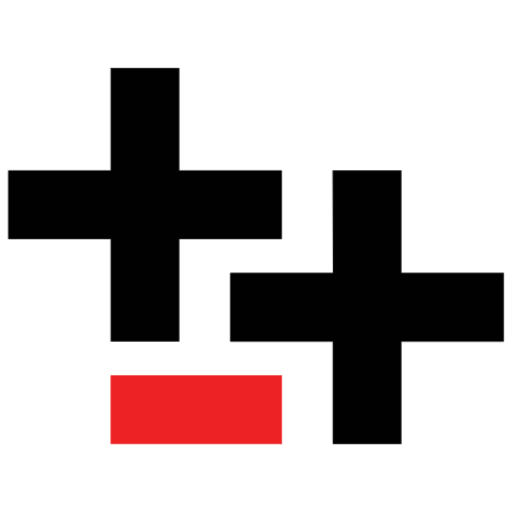
t = 0.00 s
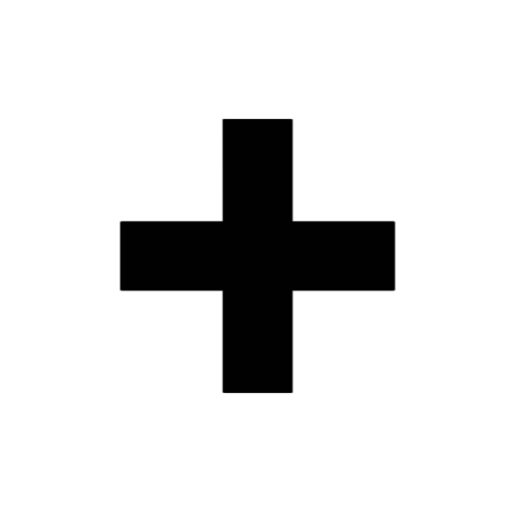
t = 1.37 s
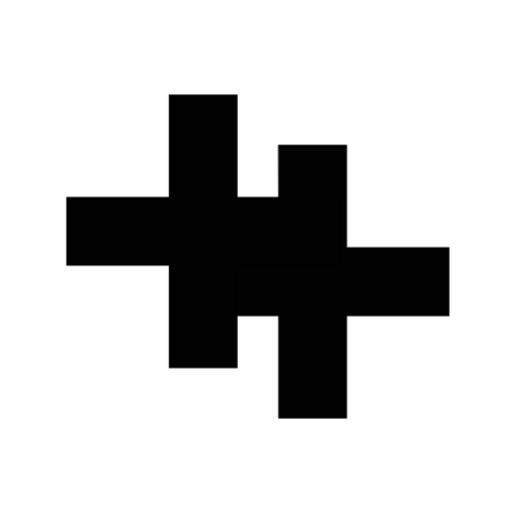
t = 2.73 s
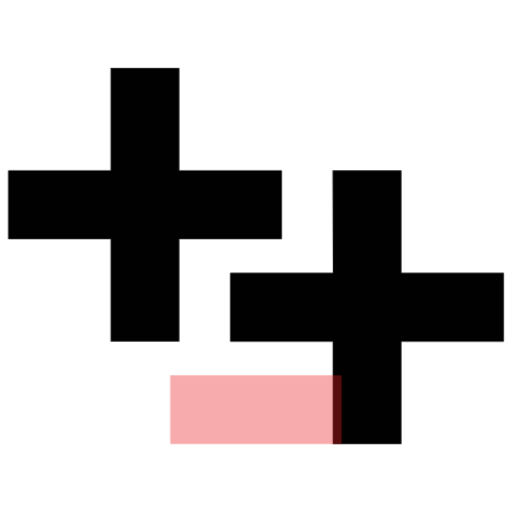
t = 4.13 s
t = 5.35 s: frame unchanged from t = 0.00 s, image omitted
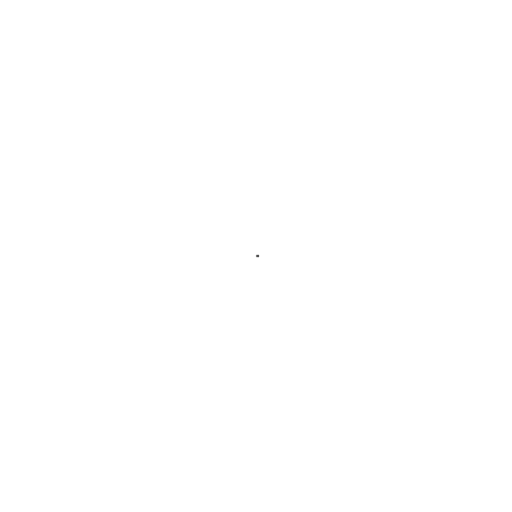
t = 7.00 s

The animated SVG that drew these frames (rendered in a browser with its animation timeline set to each time). Animation: 16 CSS @keyframes rules; one cycle of 7.00 s.

<svg version="1.1" id="el_JMF8_WJjV" xmlns="http://www.w3.org/2000/svg" xmlns:xlink="http://www.w3.org/1999/xlink" x="0px" y="0px" viewBox="0 0 800 800" enable-background="new 0 0 800 800" xml:space="preserve">
<style>@-webkit-keyframes kf_el_sYXqLwzdSm_an_E9gDSHKBr {
	0% {
		opacity: 1;
	}
	1% {
		opacity: 0;
	}
	55.71% {
		opacity: 0;
	}
	68.57% {
		opacity: 1;
	}
	100% {
		opacity: 1;
	}
}

@keyframes kf_el_sYXqLwzdSm_an_E9gDSHKBr {
	0% {
		opacity: 1;
	}
	1% {
		opacity: 0;
	}
	55.71% {
		opacity: 0;
	}
	68.57% {
		opacity: 1;
	}
	100% {
		opacity: 1;
	}
}

@-webkit-keyframes kf_el_pxn-e3ucN__an_ZlN-zuH1s {
	0% {
		-webkit-transform: translate(226.59800720214844px, 319.9564895629883px) scale(1, 1) translate(-226.59800720214844px, -319.9564895629883px);
		transform: translate(226.59800720214844px, 319.9564895629883px) scale(1, 1) translate(-226.59800720214844px, -319.9564895629883px);
	}
	1% {
		-webkit-transform: translate(226.59800720214844px, 319.9564895629883px) scale(0.01, 0.01) translate(-226.59800720214844px, -319.9564895629883px);
		transform: translate(226.59800720214844px, 319.9564895629883px) scale(0.01, 0.01) translate(-226.59800720214844px, -319.9564895629883px);
	}
	19.52% {
		-webkit-transform: translate(226.59800720214844px, 319.9564895629883px) scale(1, 1) translate(-226.59800720214844px, -319.9564895629883px);
		transform: translate(226.59800720214844px, 319.9564895629883px) scale(1, 1) translate(-226.59800720214844px, -319.9564895629883px);
	}
	28.57% {
		-webkit-transform: translate(226.59800720214844px, 319.9564895629883px) scale(1, 1) translate(-226.59800720214844px, -319.9564895629883px);
		transform: translate(226.59800720214844px, 319.9564895629883px) scale(1, 1) translate(-226.59800720214844px, -319.9564895629883px);
	}
	100% {
		-webkit-transform: translate(226.59800720214844px, 319.9564895629883px) scale(1, 1) translate(-226.59800720214844px, -319.9564895629883px);
		transform: translate(226.59800720214844px, 319.9564895629883px) scale(1, 1) translate(-226.59800720214844px, -319.9564895629883px);
	}
}

@keyframes kf_el_pxn-e3ucN__an_ZlN-zuH1s {
	0% {
		-webkit-transform: translate(226.59800720214844px, 319.9564895629883px) scale(1, 1) translate(-226.59800720214844px, -319.9564895629883px);
		transform: translate(226.59800720214844px, 319.9564895629883px) scale(1, 1) translate(-226.59800720214844px, -319.9564895629883px);
	}
	1% {
		-webkit-transform: translate(226.59800720214844px, 319.9564895629883px) scale(0.01, 0.01) translate(-226.59800720214844px, -319.9564895629883px);
		transform: translate(226.59800720214844px, 319.9564895629883px) scale(0.01, 0.01) translate(-226.59800720214844px, -319.9564895629883px);
	}
	19.52% {
		-webkit-transform: translate(226.59800720214844px, 319.9564895629883px) scale(1, 1) translate(-226.59800720214844px, -319.9564895629883px);
		transform: translate(226.59800720214844px, 319.9564895629883px) scale(1, 1) translate(-226.59800720214844px, -319.9564895629883px);
	}
	28.57% {
		-webkit-transform: translate(226.59800720214844px, 319.9564895629883px) scale(1, 1) translate(-226.59800720214844px, -319.9564895629883px);
		transform: translate(226.59800720214844px, 319.9564895629883px) scale(1, 1) translate(-226.59800720214844px, -319.9564895629883px);
	}
	100% {
		-webkit-transform: translate(226.59800720214844px, 319.9564895629883px) scale(1, 1) translate(-226.59800720214844px, -319.9564895629883px);
		transform: translate(226.59800720214844px, 319.9564895629883px) scale(1, 1) translate(-226.59800720214844px, -319.9564895629883px);
	}
}

@-webkit-keyframes kf_el_swmpE1mnFO_an_IzJfkykt6 {
	0% {
		-webkit-transform: translate(573.4009857177734px, 480.04200744628906px) scale(1, 1) translate(-573.4009857177734px, -480.04200744628906px);
		transform: translate(573.4009857177734px, 480.04200744628906px) scale(1, 1) translate(-573.4009857177734px, -480.04200744628906px);
	}
	1% {
		-webkit-transform: translate(573.4009857177734px, 480.04200744628906px) scale(0.01, 0.01) translate(-573.4009857177734px, -480.04200744628906px);
		transform: translate(573.4009857177734px, 480.04200744628906px) scale(0.01, 0.01) translate(-573.4009857177734px, -480.04200744628906px);
	}
	19.52% {
		-webkit-transform: translate(573.4009857177734px, 480.04200744628906px) scale(1, 1) translate(-573.4009857177734px, -480.04200744628906px);
		transform: translate(573.4009857177734px, 480.04200744628906px) scale(1, 1) translate(-573.4009857177734px, -480.04200744628906px);
	}
	28.57% {
		-webkit-transform: translate(573.4009857177734px, 480.04200744628906px) scale(1, 1) translate(-573.4009857177734px, -480.04200744628906px);
		transform: translate(573.4009857177734px, 480.04200744628906px) scale(1, 1) translate(-573.4009857177734px, -480.04200744628906px);
	}
	100% {
		-webkit-transform: translate(573.4009857177734px, 480.04200744628906px) scale(1, 1) translate(-573.4009857177734px, -480.04200744628906px);
		transform: translate(573.4009857177734px, 480.04200744628906px) scale(1, 1) translate(-573.4009857177734px, -480.04200744628906px);
	}
}

@keyframes kf_el_swmpE1mnFO_an_IzJfkykt6 {
	0% {
		-webkit-transform: translate(573.4009857177734px, 480.04200744628906px) scale(1, 1) translate(-573.4009857177734px, -480.04200744628906px);
		transform: translate(573.4009857177734px, 480.04200744628906px) scale(1, 1) translate(-573.4009857177734px, -480.04200744628906px);
	}
	1% {
		-webkit-transform: translate(573.4009857177734px, 480.04200744628906px) scale(0.01, 0.01) translate(-573.4009857177734px, -480.04200744628906px);
		transform: translate(573.4009857177734px, 480.04200744628906px) scale(0.01, 0.01) translate(-573.4009857177734px, -480.04200744628906px);
	}
	19.52% {
		-webkit-transform: translate(573.4009857177734px, 480.04200744628906px) scale(1, 1) translate(-573.4009857177734px, -480.04200744628906px);
		transform: translate(573.4009857177734px, 480.04200744628906px) scale(1, 1) translate(-573.4009857177734px, -480.04200744628906px);
	}
	28.57% {
		-webkit-transform: translate(573.4009857177734px, 480.04200744628906px) scale(1, 1) translate(-573.4009857177734px, -480.04200744628906px);
		transform: translate(573.4009857177734px, 480.04200744628906px) scale(1, 1) translate(-573.4009857177734px, -480.04200744628906px);
	}
	100% {
		-webkit-transform: translate(573.4009857177734px, 480.04200744628906px) scale(1, 1) translate(-573.4009857177734px, -480.04200744628906px);
		transform: translate(573.4009857177734px, 480.04200744628906px) scale(1, 1) translate(-573.4009857177734px, -480.04200744628906px);
	}
}

@-webkit-keyframes kf_el_swmpE1mnFO_an_GnzmShBqH {
	0% {
		-webkit-transform: translate(573.4009857177734px, 480.04200744628906px) translate(-573.4009857177734px, -480.04200744628906px) translate(0px, 0px);
		transform: translate(573.4009857177734px, 480.04200744628906px) translate(-573.4009857177734px, -480.04200744628906px) translate(0px, 0px);
	}
	1% {
		-webkit-transform: translate(573.4009857177734px, 480.04200744628906px) translate(-573.4009857177734px, -480.04200744628906px) translate(-170px, -80px);
		transform: translate(573.4009857177734px, 480.04200744628906px) translate(-573.4009857177734px, -480.04200744628906px) translate(-170px, -80px);
	}
	28.57% {
		-webkit-transform: translate(573.4009857177734px, 480.04200744628906px) translate(-573.4009857177734px, -480.04200744628906px) translate(-170px, -80px);
		transform: translate(573.4009857177734px, 480.04200744628906px) translate(-573.4009857177734px, -480.04200744628906px) translate(-170px, -80px);
	}
	49.52% {
		-webkit-transform: translate(573.4009857177734px, 480.04200744628906px) translate(-573.4009857177734px, -480.04200744628906px) translate(0px, 0px);
		transform: translate(573.4009857177734px, 480.04200744628906px) translate(-573.4009857177734px, -480.04200744628906px) translate(0px, 0px);
	}
	100% {
		-webkit-transform: translate(573.4009857177734px, 480.04200744628906px) translate(-573.4009857177734px, -480.04200744628906px) translate(0px, 0px);
		transform: translate(573.4009857177734px, 480.04200744628906px) translate(-573.4009857177734px, -480.04200744628906px) translate(0px, 0px);
	}
}

@keyframes kf_el_swmpE1mnFO_an_GnzmShBqH {
	0% {
		-webkit-transform: translate(573.4009857177734px, 480.04200744628906px) translate(-573.4009857177734px, -480.04200744628906px) translate(0px, 0px);
		transform: translate(573.4009857177734px, 480.04200744628906px) translate(-573.4009857177734px, -480.04200744628906px) translate(0px, 0px);
	}
	1% {
		-webkit-transform: translate(573.4009857177734px, 480.04200744628906px) translate(-573.4009857177734px, -480.04200744628906px) translate(-170px, -80px);
		transform: translate(573.4009857177734px, 480.04200744628906px) translate(-573.4009857177734px, -480.04200744628906px) translate(-170px, -80px);
	}
	28.57% {
		-webkit-transform: translate(573.4009857177734px, 480.04200744628906px) translate(-573.4009857177734px, -480.04200744628906px) translate(-170px, -80px);
		transform: translate(573.4009857177734px, 480.04200744628906px) translate(-573.4009857177734px, -480.04200744628906px) translate(-170px, -80px);
	}
	49.52% {
		-webkit-transform: translate(573.4009857177734px, 480.04200744628906px) translate(-573.4009857177734px, -480.04200744628906px) translate(0px, 0px);
		transform: translate(573.4009857177734px, 480.04200744628906px) translate(-573.4009857177734px, -480.04200744628906px) translate(0px, 0px);
	}
	100% {
		-webkit-transform: translate(573.4009857177734px, 480.04200744628906px) translate(-573.4009857177734px, -480.04200744628906px) translate(0px, 0px);
		transform: translate(573.4009857177734px, 480.04200744628906px) translate(-573.4009857177734px, -480.04200744628906px) translate(0px, 0px);
	}
}

@-webkit-keyframes kf_el_pxn-e3ucN__an_blg_8jMSR {
	0% {
		-webkit-transform: translate(226.59800720214844px, 319.9564895629883px) translate(-226.59800720214844px, -319.9564895629883px) translate(0px, 0px);
		transform: translate(226.59800720214844px, 319.9564895629883px) translate(-226.59800720214844px, -319.9564895629883px) translate(0px, 0px);
	}
	1% {
		-webkit-transform: translate(226.59800720214844px, 319.9564895629883px) translate(-226.59800720214844px, -319.9564895629883px) translate(175px, 80px);
		transform: translate(226.59800720214844px, 319.9564895629883px) translate(-226.59800720214844px, -319.9564895629883px) translate(175px, 80px);
	}
	28.57% {
		-webkit-transform: translate(226.59800720214844px, 319.9564895629883px) translate(-226.59800720214844px, -319.9564895629883px) translate(175px, 80px);
		transform: translate(226.59800720214844px, 319.9564895629883px) translate(-226.59800720214844px, -319.9564895629883px) translate(175px, 80px);
	}
	50% {
		-webkit-transform: translate(226.59800720214844px, 319.9564895629883px) translate(-226.59800720214844px, -319.9564895629883px) translate(0px, 0px);
		transform: translate(226.59800720214844px, 319.9564895629883px) translate(-226.59800720214844px, -319.9564895629883px) translate(0px, 0px);
	}
	100% {
		-webkit-transform: translate(226.59800720214844px, 319.9564895629883px) translate(-226.59800720214844px, -319.9564895629883px) translate(0px, 0px);
		transform: translate(226.59800720214844px, 319.9564895629883px) translate(-226.59800720214844px, -319.9564895629883px) translate(0px, 0px);
	}
}

@keyframes kf_el_pxn-e3ucN__an_blg_8jMSR {
	0% {
		-webkit-transform: translate(226.59800720214844px, 319.9564895629883px) translate(-226.59800720214844px, -319.9564895629883px) translate(0px, 0px);
		transform: translate(226.59800720214844px, 319.9564895629883px) translate(-226.59800720214844px, -319.9564895629883px) translate(0px, 0px);
	}
	1% {
		-webkit-transform: translate(226.59800720214844px, 319.9564895629883px) translate(-226.59800720214844px, -319.9564895629883px) translate(175px, 80px);
		transform: translate(226.59800720214844px, 319.9564895629883px) translate(-226.59800720214844px, -319.9564895629883px) translate(175px, 80px);
	}
	28.57% {
		-webkit-transform: translate(226.59800720214844px, 319.9564895629883px) translate(-226.59800720214844px, -319.9564895629883px) translate(175px, 80px);
		transform: translate(226.59800720214844px, 319.9564895629883px) translate(-226.59800720214844px, -319.9564895629883px) translate(175px, 80px);
	}
	50% {
		-webkit-transform: translate(226.59800720214844px, 319.9564895629883px) translate(-226.59800720214844px, -319.9564895629883px) translate(0px, 0px);
		transform: translate(226.59800720214844px, 319.9564895629883px) translate(-226.59800720214844px, -319.9564895629883px) translate(0px, 0px);
	}
	100% {
		-webkit-transform: translate(226.59800720214844px, 319.9564895629883px) translate(-226.59800720214844px, -319.9564895629883px) translate(0px, 0px);
		transform: translate(226.59800720214844px, 319.9564895629883px) translate(-226.59800720214844px, -319.9564895629883px) translate(0px, 0px);
	}
}

@-webkit-keyframes kf_el_sYXqLwzdSm_an_vajYgKsCJ {
	0% {
		-webkit-transform: translate(173.1840057373047px, 586.8709716796875px) translate(-173.1840057373047px, -586.8709716796875px) translate(0px, 0px);
		transform: translate(173.1840057373047px, 586.8709716796875px) translate(-173.1840057373047px, -586.8709716796875px) translate(0px, 0px);
	}
	1% {
		-webkit-transform: translate(173.1840057373047px, 586.8709716796875px) translate(-173.1840057373047px, -586.8709716796875px) translate(150px, 0px);
		transform: translate(173.1840057373047px, 586.8709716796875px) translate(-173.1840057373047px, -586.8709716796875px) translate(150px, 0px);
	}
	55.71% {
		-webkit-transform: translate(173.1840057373047px, 586.8709716796875px) translate(-173.1840057373047px, -586.8709716796875px) translate(150px, 0px);
		transform: translate(173.1840057373047px, 586.8709716796875px) translate(-173.1840057373047px, -586.8709716796875px) translate(150px, 0px);
	}
	68.57% {
		-webkit-transform: translate(173.1840057373047px, 586.8709716796875px) translate(-173.1840057373047px, -586.8709716796875px) translate(0px, 0px);
		transform: translate(173.1840057373047px, 586.8709716796875px) translate(-173.1840057373047px, -586.8709716796875px) translate(0px, 0px);
	}
	100% {
		-webkit-transform: translate(173.1840057373047px, 586.8709716796875px) translate(-173.1840057373047px, -586.8709716796875px) translate(0px, 0px);
		transform: translate(173.1840057373047px, 586.8709716796875px) translate(-173.1840057373047px, -586.8709716796875px) translate(0px, 0px);
	}
}

@keyframes kf_el_sYXqLwzdSm_an_vajYgKsCJ {
	0% {
		-webkit-transform: translate(173.1840057373047px, 586.8709716796875px) translate(-173.1840057373047px, -586.8709716796875px) translate(0px, 0px);
		transform: translate(173.1840057373047px, 586.8709716796875px) translate(-173.1840057373047px, -586.8709716796875px) translate(0px, 0px);
	}
	1% {
		-webkit-transform: translate(173.1840057373047px, 586.8709716796875px) translate(-173.1840057373047px, -586.8709716796875px) translate(150px, 0px);
		transform: translate(173.1840057373047px, 586.8709716796875px) translate(-173.1840057373047px, -586.8709716796875px) translate(150px, 0px);
	}
	55.71% {
		-webkit-transform: translate(173.1840057373047px, 586.8709716796875px) translate(-173.1840057373047px, -586.8709716796875px) translate(150px, 0px);
		transform: translate(173.1840057373047px, 586.8709716796875px) translate(-173.1840057373047px, -586.8709716796875px) translate(150px, 0px);
	}
	68.57% {
		-webkit-transform: translate(173.1840057373047px, 586.8709716796875px) translate(-173.1840057373047px, -586.8709716796875px) translate(0px, 0px);
		transform: translate(173.1840057373047px, 586.8709716796875px) translate(-173.1840057373047px, -586.8709716796875px) translate(0px, 0px);
	}
	100% {
		-webkit-transform: translate(173.1840057373047px, 586.8709716796875px) translate(-173.1840057373047px, -586.8709716796875px) translate(0px, 0px);
		transform: translate(173.1840057373047px, 586.8709716796875px) translate(-173.1840057373047px, -586.8709716796875px) translate(0px, 0px);
	}
}

@-webkit-keyframes kf_el_swmpE1mnFO_an_b4E0lrfA4 {
	0% {
		-webkit-transform: translate(573.4009857177734px, 480.04200744628906px) rotate(4320deg) translate(-573.4009857177734px, -480.04200744628906px);
		transform: translate(573.4009857177734px, 480.04200744628906px) rotate(4320deg) translate(-573.4009857177734px, -480.04200744628906px);
	}

	1% {
		-webkit-transform: translate(573.4009857177734px, 480.04200744628906px) rotate(3600deg) translate(-573.4009857177734px, -480.04200744628906px);
		transform: translate(573.4009857177734px, 480.04200744628906px) rotate(3600deg) translate(-573.4009857177734px, -480.04200744628906px);
	}
	19.52% {
		-webkit-transform: translate(573.4009857177734px, 480.04200744628906px) rotate(4320deg) translate(-573.4009857177734px, -480.04200744628906px);
		transform: translate(573.4009857177734px, 480.04200744628906px) rotate(4320deg) translate(-573.4009857177734px, -480.04200744628906px);
	}
	28.57% {
		-webkit-transform: translate(573.4009857177734px, 480.04200744628906px) rotate(4320deg) translate(-573.4009857177734px, -480.04200744628906px);
		transform: translate(573.4009857177734px, 480.04200744628906px) rotate(4320deg) translate(-573.4009857177734px, -480.04200744628906px);
	}
	100% {
		-webkit-transform: translate(573.4009857177734px, 480.04200744628906px) rotate(4320deg) translate(-573.4009857177734px, -480.04200744628906px);
		transform: translate(573.4009857177734px, 480.04200744628906px) rotate(4320deg) translate(-573.4009857177734px, -480.04200744628906px);
	}
}

@keyframes kf_el_swmpE1mnFO_an_b4E0lrfA4 {
	0% {
		-webkit-transform: translate(573.4009857177734px, 480.04200744628906px) rotate(4320deg) translate(-573.4009857177734px, -480.04200744628906px);
		transform: translate(573.4009857177734px, 480.04200744628906px) rotate(4320deg) translate(-573.4009857177734px, -480.04200744628906px);
	}

	1% {
		-webkit-transform: translate(573.4009857177734px, 480.04200744628906px) rotate(3600deg) translate(-573.4009857177734px, -480.04200744628906px);
		transform: translate(573.4009857177734px, 480.04200744628906px) rotate(3600deg) translate(-573.4009857177734px, -480.04200744628906px);
	}
	19.52% {
		-webkit-transform: translate(573.4009857177734px, 480.04200744628906px) rotate(4320deg) translate(-573.4009857177734px, -480.04200744628906px);
		transform: translate(573.4009857177734px, 480.04200744628906px) rotate(4320deg) translate(-573.4009857177734px, -480.04200744628906px);
	}
	28.57% {
		-webkit-transform: translate(573.4009857177734px, 480.04200744628906px) rotate(4320deg) translate(-573.4009857177734px, -480.04200744628906px);
		transform: translate(573.4009857177734px, 480.04200744628906px) rotate(4320deg) translate(-573.4009857177734px, -480.04200744628906px);
	}
	100% {
		-webkit-transform: translate(573.4009857177734px, 480.04200744628906px) rotate(4320deg) translate(-573.4009857177734px, -480.04200744628906px);
		transform: translate(573.4009857177734px, 480.04200744628906px) rotate(4320deg) translate(-573.4009857177734px, -480.04200744628906px);
	}
}

@-webkit-keyframes kf_el_pxn-e3ucN__an_d8rK8PzsV {
	0% {
		-webkit-transform: translate(226.59800720214844px, 319.9564895629883px) rotate(4320deg) translate(-226.59800720214844px, -319.9564895629883px);
		transform: translate(226.59800720214844px, 319.9564895629883px) rotate(4320deg) translate(-226.59800720214844px, -319.9564895629883px);
	}

	1% {
		-webkit-transform: translate(226.59800720214844px, 319.9564895629883px) rotate(3600deg) translate(-226.59800720214844px, -319.9564895629883px);
		transform: translate(226.59800720214844px, 319.9564895629883px) rotate(3600deg) translate(-226.59800720214844px, -319.9564895629883px);
	}
	19.52% {
		-webkit-transform: translate(226.59800720214844px, 319.9564895629883px) rotate(4320deg) translate(-226.59800720214844px, -319.9564895629883px);
		transform: translate(226.59800720214844px, 319.9564895629883px) rotate(4320deg) translate(-226.59800720214844px, -319.9564895629883px);
	}
	28.57% {
		-webkit-transform: translate(226.59800720214844px, 319.9564895629883px) rotate(4320deg) translate(-226.59800720214844px, -319.9564895629883px);
		transform: translate(226.59800720214844px, 319.9564895629883px) rotate(4320deg) translate(-226.59800720214844px, -319.9564895629883px);
	}
	100% {
		-webkit-transform: translate(226.59800720214844px, 319.9564895629883px) rotate(4320deg) translate(-226.59800720214844px, -319.9564895629883px);
		transform: translate(226.59800720214844px, 319.9564895629883px) rotate(4320deg) translate(-226.59800720214844px, -319.9564895629883px);
	}
}

@keyframes kf_el_pxn-e3ucN__an_d8rK8PzsV {
	0% {
		-webkit-transform: translate(226.59800720214844px, 319.9564895629883px) rotate(4320deg) translate(-226.59800720214844px, -319.9564895629883px);
		transform: translate(226.59800720214844px, 319.9564895629883px) rotate(4320deg) translate(-226.59800720214844px, -319.9564895629883px);
	}

	1% {
		-webkit-transform: translate(226.59800720214844px, 319.9564895629883px) rotate(3600deg) translate(-226.59800720214844px, -319.9564895629883px);
		transform: translate(226.59800720214844px, 319.9564895629883px) rotate(3600deg) translate(-226.59800720214844px, -319.9564895629883px);
	}
	19.52% {
		-webkit-transform: translate(226.59800720214844px, 319.9564895629883px) rotate(4320deg) translate(-226.59800720214844px, -319.9564895629883px);
		transform: translate(226.59800720214844px, 319.9564895629883px) rotate(4320deg) translate(-226.59800720214844px, -319.9564895629883px);
	}
	28.57% {
		-webkit-transform: translate(226.59800720214844px, 319.9564895629883px) rotate(4320deg) translate(-226.59800720214844px, -319.9564895629883px);
		transform: translate(226.59800720214844px, 319.9564895629883px) rotate(4320deg) translate(-226.59800720214844px, -319.9564895629883px);
	}
	100% {
		-webkit-transform: translate(226.59800720214844px, 319.9564895629883px) rotate(4320deg) translate(-226.59800720214844px, -319.9564895629883px);
		transform: translate(226.59800720214844px, 319.9564895629883px) rotate(4320deg) translate(-226.59800720214844px, -319.9564895629883px);
	}
}

#el_JMF8_WJjV * {
	-webkit-animation-duration: 7s;
	animation-duration: 7s;
	-webkit-animation-iteration-count: 1;
	animation-iteration-count: 1;
	-webkit-animation-timing-function: cubic-bezier(0, 0, 1, 1);
	animation-timing-function: cubic-bezier(0, 0, 1, 1);
}

#el_Le6NLMhVvq {
	fill: #010101;
}

#el_Hhha8TV0yy {
	fill: none;
	stroke: #010101;
	stroke-width: 0.72;
}

#el_pxn-e3ucN_ {
	fill: #010101;
	stroke: #000000;
	stroke-width: 0.72;
}

#el_sYXqLwzdSm {
	fill: #ED2224;
	stroke: #ED2224;
	stroke-width: 0.72;
	-webkit-animation-fill-mode: backwards;
	animation-fill-mode: backwards;
	opacity: 0;
	-webkit-animation-name: kf_el_sYXqLwzdSm_an_E9gDSHKBr;
	animation-name: kf_el_sYXqLwzdSm_an_E9gDSHKBr;
	-webkit-animation-timing-function: cubic-bezier(0, 0, 0.58, 1);
	animation-timing-function: cubic-bezier(0, 0, 0.58, 1);
}

#el_pxn-e3ucN__an_R5o0kDO1m {
	-webkit-transform: translate(13.097000122070312px, 106.4540023803711px) rotate(0deg) translate(-13.097000122070312px, -106.4540023803711px);
	transform: translate(13.097000122070312px, 106.4540023803711px) rotate(0deg) translate(-13.097000122070312px, -106.4540023803711px);
}

#el_pxn-e3ucN__an_nPD0WpUpz {
	-webkit-transform: translate(13.097000122070312px, 106.4540023803711px) translate(-13.097000122070312px, -106.4540023803711px) translate(0px, 0px);
	transform: translate(13.097000122070312px, 106.4540023803711px) translate(-13.097000122070312px, -106.4540023803711px) translate(0px, 0px);
}

#el_pxn-e3ucN__an_WywPy4GDm {
	-webkit-transform: translate(13.097000122070312px, 106.4540023803711px) translate(-13.097000122070312px, -106.4540023803711px) translate(150px, 125px);
	transform: translate(13.097000122070312px, 106.4540023803711px) translate(-13.097000122070312px, -106.4540023803711px) translate(150px, 125px);
}

#el_sYXqLwzdSm_an_vajYgKsCJ {
	-webkit-transform: translate(173.1840057373047px, 586.8709716796875px) translate(-173.1840057373047px, -586.8709716796875px) translate(150px, 0px);
	transform: translate(173.1840057373047px, 586.8709716796875px) translate(-173.1840057373047px, -586.8709716796875px) translate(150px, 0px);
	-webkit-animation-fill-mode: backwards;
	animation-fill-mode: backwards;
	-webkit-animation-name: kf_el_sYXqLwzdSm_an_vajYgKsCJ;
	animation-name: kf_el_sYXqLwzdSm_an_vajYgKsCJ;
	-webkit-animation-timing-function: cubic-bezier(0, 0, 0.58, 1);
	animation-timing-function: cubic-bezier(0, 0, 0.58, 1);
}

#el_pxn-e3ucN__an_d8rK8PzsV {
	-webkit-animation-fill-mode: backwards;
	animation-fill-mode: backwards;
	-webkit-transform: translate(226.59800720214844px, 319.9564895629883px) rotate(3600deg) translate(-226.59800720214844px, -319.9564895629883px);
	transform: translate(226.59800720214844px, 319.9564895629883px) rotate(3600deg) translate(-226.59800720214844px, -319.9564895629883px);
	-webkit-animation-name: kf_el_pxn-e3ucN__an_d8rK8PzsV;
	animation-name: kf_el_pxn-e3ucN__an_d8rK8PzsV;
	-webkit-animation-timing-function: cubic-bezier(0, 0, 0.58, 1);
	animation-timing-function: cubic-bezier(0, 0, 0.58, 1);
}

#el_I2FT6KtlYk_an_jbwoPUFp1 {
	-webkit-transform: translate(573.4009857177734px, 480.04200744628906px) rotate(0deg) translate(-573.4009857177734px, -480.04200744628906px);
	transform: translate(573.4009857177734px, 480.04200744628906px) rotate(0deg) translate(-573.4009857177734px, -480.04200744628906px);
}

#el_swmpE1mnFO_an_b4E0lrfA4 {
	-webkit-animation-fill-mode: backwards;
	animation-fill-mode: backwards;
	-webkit-transform: translate(573.4009857177734px, 480.04200744628906px) rotate(3600deg) translate(-573.4009857177734px, -480.04200744628906px);
	transform: translate(573.4009857177734px, 480.04200744628906px) rotate(3600deg) translate(-573.4009857177734px, -480.04200744628906px);
	-webkit-animation-name: kf_el_swmpE1mnFO_an_b4E0lrfA4;
	animation-name: kf_el_swmpE1mnFO_an_b4E0lrfA4;
	-webkit-animation-timing-function: cubic-bezier(0, 0, 0.58, 1);
	animation-timing-function: cubic-bezier(0, 0, 0.58, 1);
}

#el_pxn-e3ucN__an_blg_8jMSR {
	-webkit-animation-fill-mode: backwards;
	animation-fill-mode: backwards;
	-webkit-transform: translate(226.59800720214844px, 319.9564895629883px) translate(-226.59800720214844px, -319.9564895629883px) translate(175px, 80px);
	transform: translate(226.59800720214844px, 319.9564895629883px) translate(-226.59800720214844px, -319.9564895629883px) translate(175px, 80px);
	-webkit-animation-name: kf_el_pxn-e3ucN__an_blg_8jMSR;
	animation-name: kf_el_pxn-e3ucN__an_blg_8jMSR;
	-webkit-animation-timing-function: cubic-bezier(0.42, 0, 0.58, 1);
	animation-timing-function: cubic-bezier(0.42, 0, 0.58, 1);
}

#el_swmpE1mnFO_an_GnzmShBqH {
	-webkit-animation-fill-mode: backwards;
	animation-fill-mode: backwards;
	-webkit-transform: translate(573.4009857177734px, 480.04200744628906px) translate(-573.4009857177734px, -480.04200744628906px) translate(-170px, -80px);
	transform: translate(573.4009857177734px, 480.04200744628906px) translate(-573.4009857177734px, -480.04200744628906px) translate(-170px, -80px);
	-webkit-animation-name: kf_el_swmpE1mnFO_an_GnzmShBqH;
	animation-name: kf_el_swmpE1mnFO_an_GnzmShBqH;
	-webkit-animation-timing-function: cubic-bezier(0.42, 0, 0.58, 1);
	animation-timing-function: cubic-bezier(0.42, 0, 0.58, 1);
}

#el_swmpE1mnFO_an_IzJfkykt6 {
	-webkit-animation-fill-mode: backwards;
	animation-fill-mode: backwards;
	-webkit-transform: translate(573.4009857177734px, 480.04200744628906px) scale(0.01, 0.01) translate(-573.4009857177734px, -480.04200744628906px);
	transform: translate(573.4009857177734px, 480.04200744628906px) scale(0.01, 0.01) translate(-573.4009857177734px, -480.04200744628906px);
	-webkit-animation-name: kf_el_swmpE1mnFO_an_IzJfkykt6;
	animation-name: kf_el_swmpE1mnFO_an_IzJfkykt6;
	-webkit-animation-timing-function: cubic-bezier(0, 0, 1, 1);
	animation-timing-function: cubic-bezier(0, 0, 1, 1);
}

#el_pxn-e3ucN__an_ZlN-zuH1s {
	-webkit-animation-fill-mode: backwards;
	animation-fill-mode: backwards;
	-webkit-transform: translate(226.59800720214844px, 319.9564895629883px) scale(0.01, 0.01) translate(-226.59800720214844px, -319.9564895629883px);
	transform: translate(226.59800720214844px, 319.9564895629883px) scale(0.01, 0.01) translate(-226.59800720214844px, -319.9564895629883px);
	-webkit-animation-name: kf_el_pxn-e3ucN__an_ZlN-zuH1s;
	animation-name: kf_el_pxn-e3ucN__an_ZlN-zuH1s;
	-webkit-animation-timing-function: cubic-bezier(0, 0, 1, 1);
	animation-timing-function: cubic-bezier(0, 0, 1, 1);
}</style>
<g id="el_2Y9Y5rwt3p">
	<defs>
		<polyline id="SVGID_1_" points="790,697.105 790,102.894 10,102.894 10,697.105 790,697.105 &#9;&#9;"/>
	</defs>
	<clipPath id="SVGID_2_">
		<use xlink:href="#SVGID_1_" overflow="visible"/>
	</clipPath>
	<g id="el_swmpE1mnFO_an_GnzmShBqH" data-animator-group="true" data-animator-type="0"><g id="el_swmpE1mnFO_an_b4E0lrfA4" data-animator-group="true" data-animator-type="1"><g id="el_swmpE1mnFO_an_IzJfkykt6" data-animator-group="true" data-animator-type="2"><g id="el_swmpE1mnFO" clip-path="url(#SVGID_2_)">
		<g id="el_I2FT6KtlYk">
			<polygon points="786.902,426.628 786.902,533.456 626.815,533.456 626.815,693.543 520.142,693.543 &#10;&#9;&#9;&#9;&#9;520.142,533.456 359.9,533.456 359.9,426.628 520.142,426.628 520.142,266.541 626.815,266.541 626.815,426.628 &#9;&#9;&#9;" id="el_Le6NLMhVvq"/>
		</g>
		<g id="el_HIM5renVvA">
			
				<polygon stroke-linecap="round" stroke-linejoin="round" stroke-miterlimit="10" points="&#10;&#9;&#9;&#9;&#9;520.142,266.541 626.815,266.541 626.815,426.628 786.902,426.628 786.902,533.456 626.815,533.456 626.815,693.543 &#10;&#9;&#9;&#9;&#9;520.142,693.543 520.142,533.456 359.9,533.456 359.9,426.628 520.142,426.628 &#9;&#9;&#9;" id="el_Hhha8TV0yy"/>
		</g>
	</g></g></g></g>
	
		<g id="el_pxn-e3ucN__an_blg_8jMSR" data-animator-group="true" data-animator-type="0"><g id="el_pxn-e3ucN__an_d8rK8PzsV" data-animator-group="true" data-animator-type="1"><g id="el_pxn-e3ucN__an_ZlN-zuH1s" data-animator-group="true" data-animator-type="2"><polyline clip-path="url(#SVGID_2_)" stroke-linecap="round" stroke-linejoin="round" stroke-miterlimit="10" points="&#10;&#9;&#9;173.184,106.454 279.857,106.454 279.857,266.542 440.099,266.542 440.099,373.372 279.857,373.372 279.857,533.459 &#10;&#9;&#9;173.184,533.459 173.184,373.372 13.097,373.372 13.097,266.542 173.184,266.542 173.184,106.454 &#9;" id="el_pxn-e3ucN_"/></g></g></g>
	
		<g id="el_sYXqLwzdSm_an_vajYgKsCJ" data-animator-group="true" data-animator-type="0"><polyline clip-path="url(#SVGID_2_)" stroke-linecap="round" stroke-linejoin="round" stroke-miterlimit="10" points="&#10;&#9;&#9;440.099,693.545 440.099,586.871 173.184,586.871 173.184,693.545 440.099,693.545 &#9;" id="el_sYXqLwzdSm"/></g>
</g>
</svg>